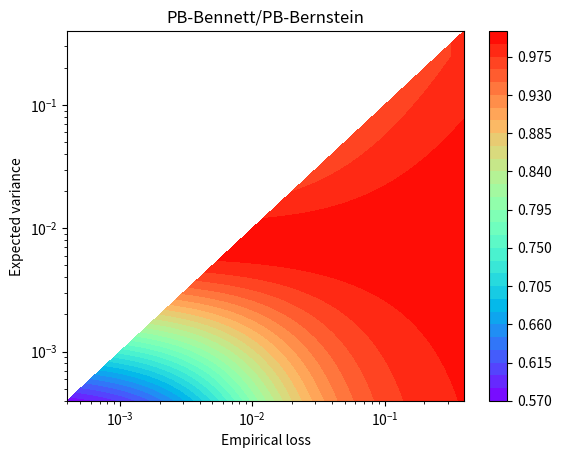

Python code for this plot:
"""
We compare the PB empirical Bennett bound to the PB-kl bound.
We consider only the gibbs loss and its variance, not the tandem loss. Thus, the random variables lie in [0,1].
"""

import numpy as np
from scipy import optimize
from scipy.special import lambertw
import matplotlib.pyplot as plt
from matplotlib.colors import LogNorm
from matplotlib import ticker
from math import log, sqrt, e, ceil

# helper functions for kl-1
def KL(Q, P):
    """
    Compute Kullback-Leibler (KL) divergence between distributions Q and P.
    """
    return sum([ q*log(q/p) if q > 0. else 0. for q,p in zip(Q,P) ])

def KL_binomial(q, p):
    """
    Compute the KL-divergence between two Bernoulli distributions of probability
    of success q and p. That is, Q=(q,1-q), P=(p,1-p).
    """
    return KL([q, 1.-q], [p, 1.-p])
    

def solve_kl_sup(q, right_hand_side):
    """
    find x such that:
        kl( q || x ) = right_hand_side
        x > q
    """
    #print(q, right_hand_side)
    f = lambda x: KL_binomial(q, x) - right_hand_side

    if f(1.0-1e-9) <= 0.0:
        return 1.0-1e-9
    else:
        return optimize.brentq(f, q, 1.0-1e-11)


def solve_kl_inf(q, right_hand_side):
    """
    find x such that:
        kl( q || x ) = right_hand_side
        x < q
    """
    f = lambda x: KL_binomial(q, x) - right_hand_side

    if f(1e-9) <= 0.0:
        return 1e-9
    else:
        return optimize.brentq(f, 1e-11, q)

def Lambert(c, branch):
    """
    Implement the Lambert W function, i.e., the solution of xe^x=c, by Newton's method.
    Requirement : c\geq -1/e
    branch W0 : the solution x\geq -1
    branch W-1 : the solution x\leq -1
    """
    eps = 1e-9
    
    # fx(x, c) = xe^x-c
    def _fx(x, c):
        return x*np.exp(x)-c
        
    # fx_prime(x) = (x+1)e^x, first derivative of _fx
    def _fx_prime(x):
        return (x+1)*np.exp(x)
    
    if branch == 'W0':
        x_old = 0 # initial guess for the principle branch
    elif branch == 'W-1':
        x_old = -5  # initial guess for the -1 branch
    else:
        Warning('No such branch')
        
    diff = abs(_fx(x_old, c))
    while(diff > eps):
        x_new = x_old - _fx(x_old, c)/_fx_prime(x_old)
        x_old = x_new
        diff = _fx(x_old, c)
    
    return x_new


""" PBkl Bound : 
    Given the empirical variance, return the PBkl bound
"""
def PBkl_bound(emp_gibbs):
    rhs1 = (kl+log(2.*sqrt(n)/delta))/n
    return emp_gibbs + solve_kl_sup(emp_gibbs, rhs1) - emp_gibbs


""" Variance Bound :
    Given the empirical variance, return the bound for the expected variance
"""
def variance_bound(emp_var, method='self-bound'):
    delta1 = delta/2.
    
    if method != 'self-bound':
        """ method 1, by kl-1 """
        rhs = (kl+log(2.*sqrt(n)/delta1))/n
        return solve_kl_sup(emp_var, rhs)
    else:
        """ method 2, by self-bounding technique """
        # number of points
        nu1  = 0.5 * sqrt( (n-1)/log(1/delta1)+1 ) + 0.5
        nu1 = ceil(log(nu1)/log(c1))
        # construct the grid
        base = 2*(n-1)/n * 1./(sqrt( (n-1)/log(1/delta1)+1 ) + 1)
        lam_grid = np.array([c1**i * base for i in range(nu1)])
        
        # compute lam_star
        a = emp_var
        b = (kl+log(nu1/delta1))/(2*(n-1))
        t_star = 1./ (sqrt(a/(b)+1)+1 )
        lam_star = 2*(n-1)*t_star/n
        
        # find the closest lam_star in the grid to calculate the bound
        lam_star = lam_grid[np.argmin(abs(lam_grid-lam_star))]
        t_star = lam_star/2. * n/(n-1)
        return (a / (1 - t_star) + b / (t_star * (1 - t_star)), nu1)
    
""" Bernstein Bound:
    Given the empirical gibbs and the bound for the empirical variance, return PBEBernstein_bound
"""
def PBEBernstein_bound(emp_gibbs, var_bound, delta, kl, n):
    """
    #nu1 = var_bound[1]
    
    # number of points
    nu2 = sqrt((e-2)*n / (4*log(1/delta2)))
    nu2 = ceil(log(nu2)/log(c2))
    
    # construct the grid
    base = sqrt(4*log(1/delta2)/((e-2)*n))
    gam_grid = np.array([c2**i * base for i in range(nu2)])
    """
    # compute gam_star
    a = min(var_bound, 1./4)
    b = (kl  + log(1/delta))/n
    gam_star = sqrt(b / ((e-2)*a))
    gam_star = np.min([gam_star, 1])
    
    # find the closest gam_star in the grid to calculate the bound
    #gam_star = gam_grid[np.argmin(abs(gam_grid-gam_star))]
    #print('bernstein gam_star', gam_star)
    return emp_gibbs + (e-2)*gam_star*a + b/gam_star

""" Bennett Bound:
    Given the empirical gibbs and the bound for the empirical variance, return PBEBen_bound
"""
def VarCoeff(gam):
    return (e**gam - gam - 1) / gam
    
def PBEBen_bound(emp_gibbs, var_bound, delta, kl, n):
    """
    # compute gamma_min
    c_min = 1/e * (4/n*log(1/delta) - 1)     
    gam_min = 1. + Lambert(c_min, 'W0')
    """
    """
    # compute gamma_max
    
    nu1 = var_bound[1]
    #nu1  = 0.5 * sqrt( (n-1)/log(1/delta1)+1 ) + 0.5
    #nu1 = ceil(log(nu1)/log(c1))

    alpha = 1./ (1+(n-1)/(2*c1*log(nu1/delta1)))
    c_max = -alpha * e**(-alpha)
    gam_max = - (Lambert(c_max, 'W-1')+alpha)
    
    # computer nu2
    nu2 = ceil(log(gam_max/gam_min)/log(c2))
    """
    """
    # construct the grid
    base = gam_min
    gam_grid = np.array([c2**i * base for i in range(nu2)])
    """
    # compute gam_star
    a = min(var_bound, 1./4)
    b = (kl  + log(1/delta))/n
    c = 1/e * (b/a - 1)
    gam_star = 1.+Lambert(c, 'W0')
    
    # find the closest gam_star in the grid to calculate the bound
    #gam_star = gam_grid[np.argmin(abs(gam_grid-gam_star))]
    #print('bennett gam_star', gam_star)
    return emp_gibbs + VarCoeff(gam_star)*a + b/gam_star

# Define the eps term
kl = 5
delta = 0.05
n = 1000

""" construct the grid """
npoints = 200
# Define grid for empirical gibbs and tandem loss
gibbs = np.logspace(-3.4, -0.4, npoints)
var = np.logspace(-3.4, -0.4, npoints)
axis_gibbs, axis_var = np.meshgrid(gibbs, var) # axis


""" true variance """
PBTBen = np.zeros((npoints,npoints))
PBTBernstein = np.zeros((npoints,npoints))

for i in range(npoints):
    for j in range(npoints):
        # if variance is larger than gibbs
        if (axis_var[i,j]> axis_gibbs[i,j]):
            #PBkl[i,j] = np.nan
            PBTBen[i,j] = np.nan
            PBTBernstein[i,j] = np.nan
        else:
            #PBkl[i,j] = PBkl_bound(axis_gibbs[i,j])
            #PBEBen[i,j] = PBEBen_bound(axis_gibbs[i,j], variance_bound(axis_var[i,j]))
            #PBEBernstein[i,j] = PBEBernstein_bound(axis_gibbs[i,j], variance_bound(axis_var[i,j]))

            PBTBen[i,j] = PBEBen_bound(axis_gibbs[i,j], axis_var[i,j], delta, kl, n)
            PBTBernstein[i,j] = PBEBernstein_bound(axis_gibbs[i,j], axis_var[i,j], delta, kl, n)

""" plot """
def plot1():

    fig, (ax1,ax2) = plt.subplots(1,2, figsize=(15,9))
    ## ax1
    p1 = ax1.contourf(axis_gibbs, axis_var, PBTBernstein/PBkl, levels=20, cmap = "rainbow")
    p3 = ax1.contour(axis_gibbs, axis_var, PBTBernstein/PBkl, [0.6,0.8,1.], colors='k', linestyles='dashed' )
    ax1.clabel(p3, fontsize=10, inline=False)
    ax1.set_title('PB-EBernstein/PB-kl')
    ax1.set_xlabel('Empirical loss')
    #ax1.set_ylabel('Empirical variance')
    ax1.set_ylabel('Expected variance')
    ax1.set_xscale("log")
    ax1.set_yscale("log")


    ## ax2
    p2 = ax2.contourf(axis_gibbs, axis_var, PBTBen/PBkl, levels=20, cmap = "rainbow")
    p4 = ax2.contour(axis_gibbs, axis_var, PBTBen/PBkl, [0.6,0.8,1.], colors='k', linestyles='dashed' )
    ax2.clabel(p4, fontsize=10, inline=False)
    ax2.set_title('PB-EBennett/PB-kl')
    ax2.set_xlabel('Empirical loss')
    #ax2.set_ylabel('Empirical variance')
    ax2.set_xscale("log")
    ax2.set_yscale("log")
    plt.colorbar(p2, ax=(ax1,ax2))
    plt.savefig('PB-EBennett_vs_PB-kl.png')
#plot1()

def plot2():
    fig = plt.figure()
    plt.contourf(axis_gibbs, axis_var, PBTBen/PBTBernstein, levels=30, cmap = "rainbow")
    #plt.plot(gibbs, [(kl  + log(1/delta))/n/(e-2) for i in range(npoints)], color='k', label='$\gamma^*=1$')
    plt.colorbar()
    #CS = plt.contour(axis_gibbs, axis_var, PBEBen/PBEBernstein, [0.88,0.97], colors='k', linestyles='dashed' )
    #plt.clabel(CS, fontsize=10, inline=True)
    plt.title('PB-Bennett/PB-Bernstein')
    plt.xlabel('Empirical loss')
    #plt.ylabel('Empirical variance')
    plt.ylabel('Expected variance')
    plt.xscale("log")
    plt.yscale("log")
    #plt.legend()
    plt.savefig('PB-Bennett_vs_PB-Berinstein'+str(n)+'.png')
plot2()

def plot3():
    fig, (ax1,ax2) = plt.subplots(1,2, figsize=(15,9))
    ## ax1
    p1 = ax1.contourf(axis_gibbs, axis_var, gamBernstein, cmap = "rainbow")
    #p3 = ax1.contour(axis_gibbs, axis_var, PBTBernstein/PBkl, [0.6,0.8,1.], colors='k', linestyles='dashed' )
    #ax1.clabel(p3, fontsize=10, inline=False)
    ax1.set_title('PB-EBernstein/PB-kl')
    ax1.set_xlabel('Empirical loss')
    #ax1.set_ylabel('Empirical variance')
    ax1.set_ylabel('Expected variance')
    ax1.set_xscale("log")
    plt.colorbar(p1, ax=ax1)
    ax1.set_yscale("log")


    ## ax2
    p2 = ax2.contourf(axis_gibbs, axis_var, gamBen, cmap = "rainbow")
    #p4 = ax2.contour(axis_gibbs, axis_var, PBTBen/PBkl, [0.6,0.8,1.], colors='k', linestyles='dashed' )
    #ax2.clabel(p4, fontsize=10, inline=False)
    ax2.set_title('PB-EBennett/PB-kl')
    ax2.set_xlabel('Empirical loss')
    #ax2.set_ylabel('Empirical variance')
    ax2.set_xscale("log")
    ax2.set_yscale("log")
    plt.colorbar(p2, ax=ax2)
    plt.savefig('gam_PB-EBennett_vs_PB-EBerinstein.png')
#plot3()